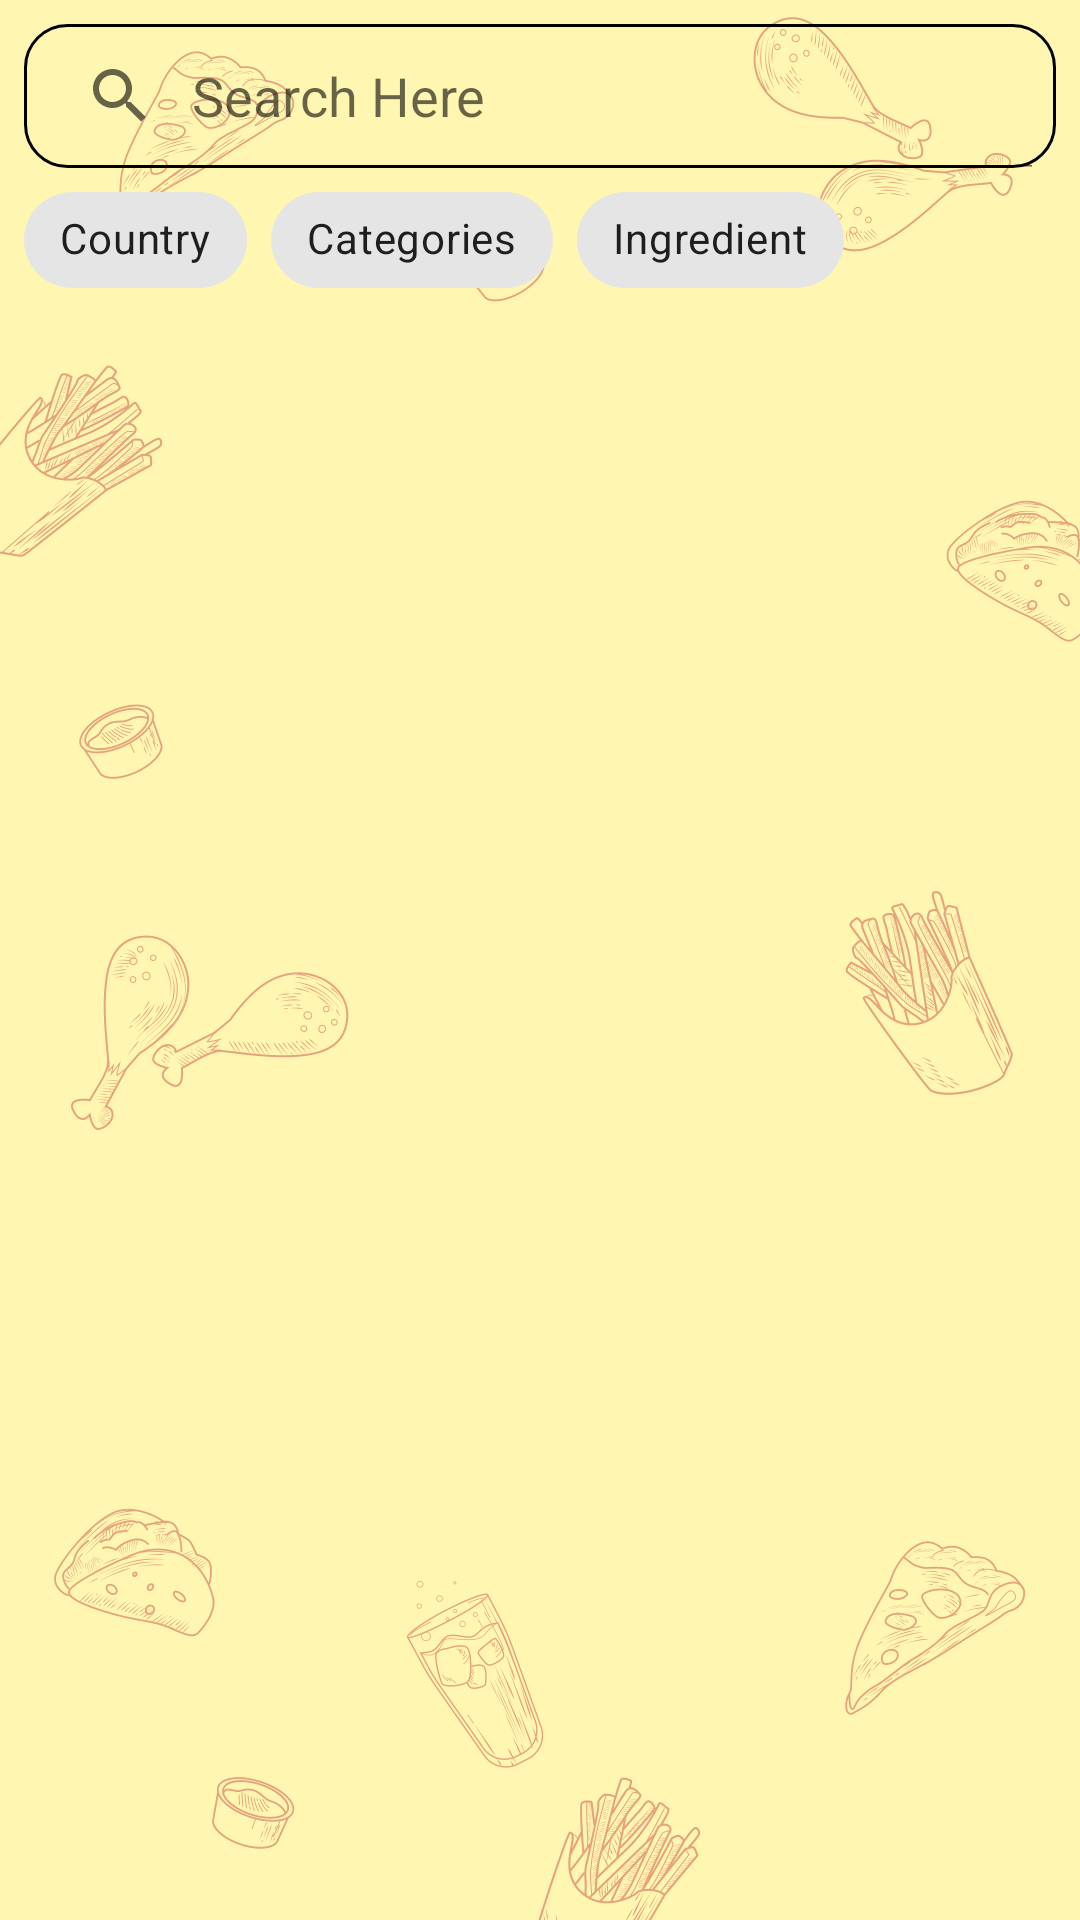

Here is an Android app screen rendered from its layout file. Give the layout XML and the strings, colors and styles it references.
<!-- AndroidManifest.xml: application theme Theme.FoodRecpie -->
<!-- res/layout/fragment_search.xml -->
<?xml version="1.0" encoding="utf-8"?>
<androidx.constraintlayout.widget.ConstraintLayout xmlns:android="http://schemas.android.com/apk/res/android"
    xmlns:app="http://schemas.android.com/apk/res-auto"
    xmlns:tools="http://schemas.android.com/tools"
    android:layout_width="match_parent"
    android:layout_height="match_parent"
    android:background="@drawable/background"
    tools:context=".ui.Search.SearchFragment">

    <SearchView
        android:id="@+id/searchview"
        android:layout_width="0dp"
        android:layout_height="wrap_content"
        android:layout_margin="8dp"
        android:background="@drawable/search_view_bg"
        android:queryHint="@string/search_here"
        app:layout_constraintEnd_toEndOf="parent"
        app:layout_constraintStart_toStartOf="parent"
        app:layout_constraintTop_toTopOf="parent"
        android:iconifiedByDefault="false"/>

    <com.google.android.material.chip.ChipGroup
        android:id="@+id/chip_group_filter"
        android:layout_width="0dp"
        android:layout_height="wrap_content"
        android:layout_marginStart="8dp"
        android:layout_marginEnd="8dp"
        app:layout_constraintEnd_toEndOf="parent"
        app:layout_constraintHorizontal_bias="0.0"
        app:layout_constraintStart_toStartOf="parent"
        app:layout_constraintTop_toBottomOf="@+id/searchview"
        app:singleSelection="true">

        <com.google.android.material.chip.Chip
            android:id="@+id/chip2"
            style="@style/Widget.MaterialComponents.Chip.Filter"
            android:layout_width="wrap_content"
            android:layout_height="wrap_content"
            android:text="@string/country" />

        <com.google.android.material.chip.Chip
            android:id="@+id/chip3"
            style="@style/Widget.MaterialComponents.Chip.Filter"
            android:layout_width="wrap_content"
            android:layout_height="wrap_content"
            android:text="@string/categories" />
        <com.google.android.material.chip.Chip
            android:id="@+id/chip4"
            style="@style/Widget.MaterialComponents.Chip.Filter"
            android:layout_width="wrap_content"
            android:layout_height="wrap_content"
            android:text="@string/ingredient" />

    </com.google.android.material.chip.ChipGroup>

    <androidx.recyclerview.widget.RecyclerView
        android:layout_width="409dp"
        android:layout_height="617dp"
        android:layout_marginStart="1dp"
        android:layout_marginEnd="1dp"
        app:layout_constraintEnd_toEndOf="parent"
        app:layout_constraintHorizontal_bias="0.0"
        app:layout_constraintStart_toStartOf="parent"
        app:layout_constraintTop_toBottomOf="@+id/chip_group_filter" />

</androidx.constraintlayout.widget.ConstraintLayout>
<!-- resources referenced by this layout -->
<resources>
  <!-- drawable background: png bitmap (drawable, 252533 bytes) -->
  <!-- drawable search_view_bg (drawable) -->
  <?xml version="1.0" encoding="utf-8"?>
  <shape xmlns:android="http://schemas.android.com/apk/res/android" android:shape="rectangle" >
      <corners
          android:radius="14dp"
          />
      <stroke
          android:width="1dp"
          android:color="@color/black"
          />
  </shape>
  <string name="categories">Categories</string>
  <string name="country">Country</string>
  <string name="ingredient">Ingredient</string>
  <string name="search_here">Search Here</string>
  <style name="Theme.FoodRecpie" parent="Theme.MaterialComponents.DayNight.NoActionBar">
  
          <item name="android:windowIsTranslucent">true</item>
          
          <item name="colorPrimary">@color/purple_500</item>
          <item name="colorPrimaryVariant">@color/purple_700</item>
          <item name="colorOnPrimary">@color/white</item>
          
          <item name="colorSecondary">@color/teal_200</item>
          <item name="colorSecondaryVariant">@color/teal_700</item>
          <item name="colorOnSecondary">@color/black</item>
          
          <item name="android:statusBarColor">?attr/colorPrimaryVariant</item>
          
      </style>
  <color name="black">#FF000000</color>
  <color name="purple_500">#FF6200EE</color>
  <color name="purple_700">#FF3700B3</color>
  <color name="white">#FFFFFFFF</color>
  <color name="teal_200">#FF03DAC5</color>
  <color name="teal_700">#FF018786</color>
</resources>
